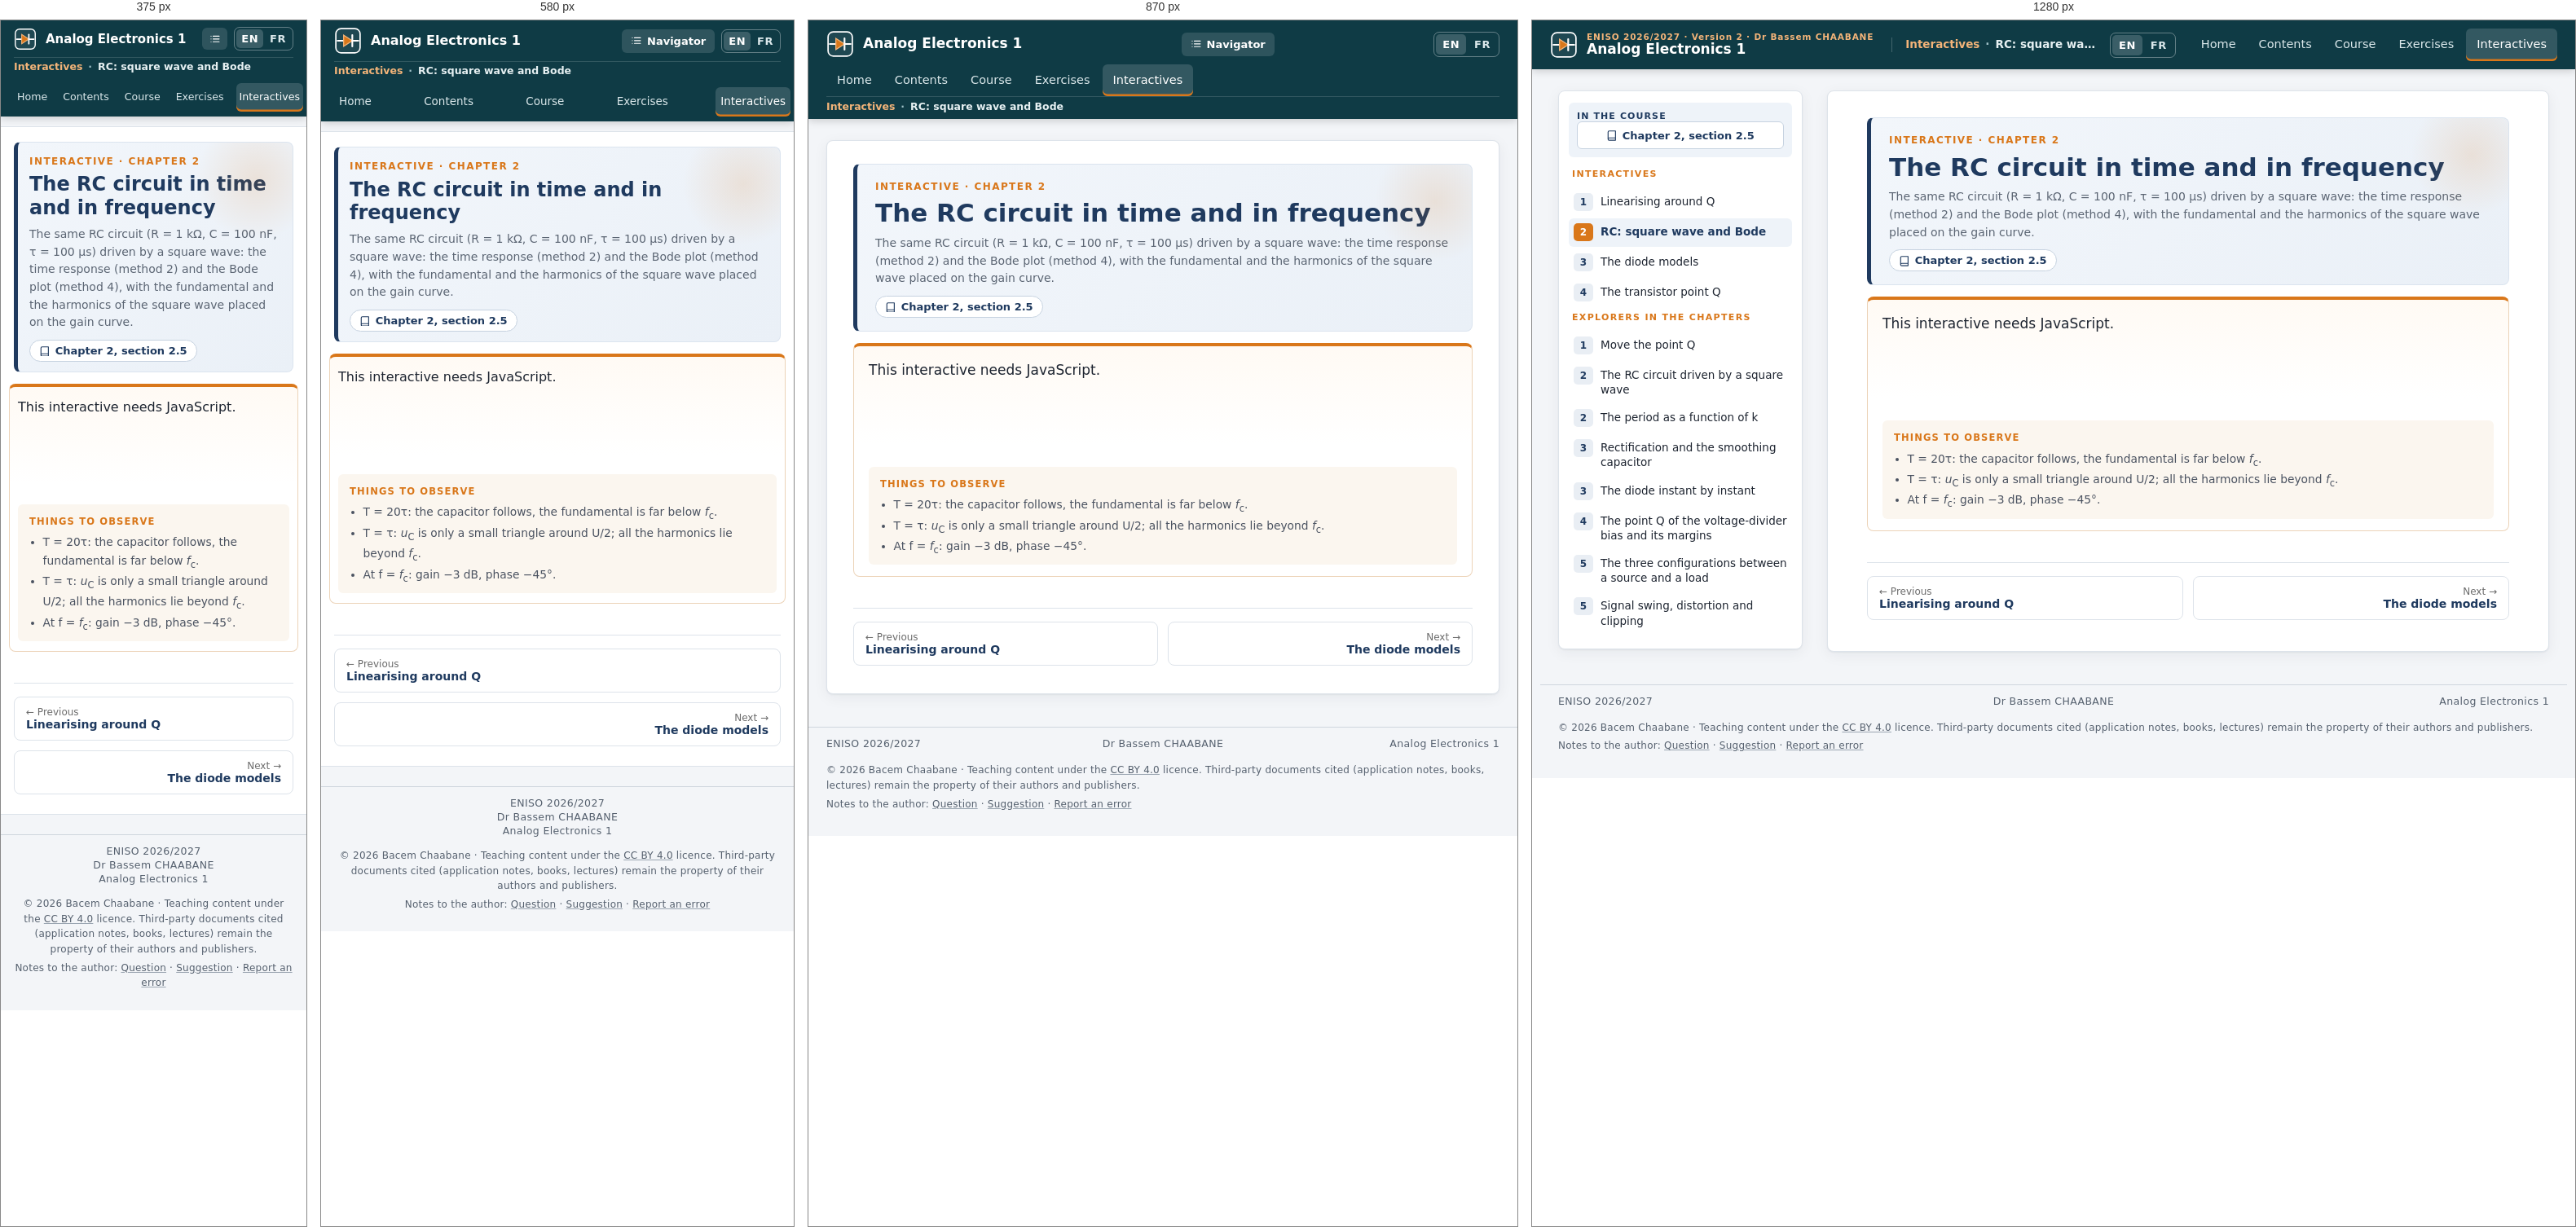
Rendered at 375 px, 580 px, 870 px and 1280 px, left to right.

<!-- file: ix-rc-bode.html -->
<!doctype html>
<html lang="en"><head><meta charset="utf-8"><meta name="viewport" content="width=device-width, initial-scale=1">
<title>RC: square wave and Bode · Analog Electronics 1</title>
<meta name="description" content=""><meta name="author" content="Dr Bassem CHAABANE">
<link rel="icon" href="assets/favicon.svg" type="image/svg+xml">
<link rel="stylesheet" href="assets/site.css"><link rel="stylesheet" href="assets/ea1.css">
<link rel="alternate" hreflang="fr" href="../ix-rc-bode.html"><link rel="alternate" hreflang="en" href="ix-rc-bode.html"></head><body class="has-side ixpage">
<div class="readbar" id="readbar"></div>
<header class="top"><a class="brand" href="index.html"><span class="brand-mark" aria-hidden="true"><svg viewBox="0 0 32 32"><rect class="bp" x="2" y="2" width="28" height="28" rx="6"/><path class="w" d="M4 16h7M21 16h7"/><path class="d" d="M11 9.5v13l10-6.5z"/><path class="w" d="M21 9.5v13"/></svg></span><span class="brand-txt"><span class="brand-k">ENISO 2026/2027 · Version 2 · Dr Bassem CHAABANE</span><span class="brand-t">Analog Electronics 1</span></span></a>
<button class="menu" aria-label="Open the navigator" id="menu"><svg viewBox="0 0 24 24" class="ico" aria-hidden="true"><path d="M8 6h13M8 12h13M8 18h13M3.5 6h.01M3.5 12h.01M3.5 18h.01"/></svg><span>Navigator</span></button><div class="crumb" aria-label="You are here"><span class="crumb-k">Interactives</span><span class="crumb-sep">·</span><span class="crumb-t">RC: square wave and Bode</span></div><div class="lang" role="group" aria-label="Langue / Language"><span class="lang-on" aria-current="true">EN</span><a class="lang-alt" href="../ix-rc-bode.html" hreflang="fr" lang="fr" title="Version française de cette page">FR</a></div><nav class="nav" aria-label="Main menu"><a href="index.html">Home</a><a href="sommaire.html">Contents</a><a href="ch0.html">Course</a><a href="exercices.html">Exercises</a><a href="interactifs.html" class="on" aria-current="page">Interactives</a></nav></header>
<div class="wrap with-side"><aside class="side" id="side" aria-label="Navigator"><div class="side-in"><button class="side-close" aria-label="Close the navigator">×</button><div class="side-cur"><div class="side-k"><span>IN THE COURSE</span></div><div class="side-btns"><a class="sb wide" href="ch2.html#try-rc-bode"><svg viewBox="0 0 24 24" class="ico" aria-hidden="true"><path d="M4 5.5A2.5 2.5 0 0 1 6.5 3H20v15H6.5A2.5 2.5 0 0 0 4 20.5zM4 20.5A2.5 2.5 0 0 0 6.5 23H20v-5"/></svg> Chapter 2, section 2.5</a></div></div><div class="side-h">Interactives</div><ol class="chaps"><li class="nc"><a class="nc-a solo" href="ix-linearisation.html"><span class="badge">1</span><span class="nc-t">Linearising around Q</span></a></li><li class="nc on"><a class="nc-a solo" href="ix-rc-bode.html"><span class="badge">2</span><span class="nc-t">RC: square wave and Bode</span></a></li><li class="nc"><a class="nc-a solo" href="ix-diode-modeles.html"><span class="badge">3</span><span class="nc-t">The diode models</span></a></li><li class="nc"><a class="nc-a solo" href="ix-bjt-q.html"><span class="badge">4</span><span class="nc-t">The transistor point Q</span></a></li></ol><div class="side-h">Explorers in the chapters</div><ol class="chaps"><li class="nc"><a class="nc-a solo" href="ch1.html#explorer"><span class="badge">1</span><span class="nc-t">Move the point Q</span></a></li><li class="nc"><a class="nc-a solo" href="ch2.html#explorer"><span class="badge">2</span><span class="nc-t">The RC circuit driven by a square wave</span></a></li><li class="nc"><a class="nc-a solo" href="ch2.html#explorer2"><span class="badge">2</span><span class="nc-t">The period as a function of k</span></a></li><li class="nc"><a class="nc-a solo" href="ch3.html#explorer"><span class="badge">3</span><span class="nc-t">Rectification and the smoothing capacitor</span></a></li><li class="nc"><a class="nc-a solo" href="ch3.html#xc"><span class="badge">3</span><span class="nc-t">The diode instant by instant</span></a></li><li class="nc"><a class="nc-a solo" href="ch4.html#xa"><span class="badge">4</span><span class="nc-t">The point Q of the voltage-divider bias and its margins</span></a></li><li class="nc"><a class="nc-a solo" href="ch5.html#explorer"><span class="badge">5</span><span class="nc-t">The three configurations between a source and a load</span></a></li><li class="nc"><a class="nc-a solo" href="ch5.html#xb"><span class="badge">5</span><span class="nc-t">Signal swing, distortion and clipping</span></a></li></ol></div></aside><div class="side-veil" id="veil"></div><main class="main" id="main"><header class="chap-head"><div class="chap-k">INTERACTIVE · CHAPTER 2</div><h1>The RC circuit in time and in frequency</h1><p class="chap-kw">The same RC circuit (R = 1 kΩ, C = 100 nF, τ = 100 µs) driven by a square wave: the time response (method 2) and the Bode plot (method 4), with the fundamental and the harmonics of the square wave placed on the gain curve.</p><p class="chap-links"><a class="chip" href="ch2.html#try-rc-bode"><svg viewBox="0 0 24 24" class="ico" aria-hidden="true"><path d="M4 5.5A2.5 2.5 0 0 1 6.5 3H20v15H6.5A2.5 2.5 0 0 0 4 20.5zM4 20.5A2.5 2.5 0 0 0 6.5 23H20v-5"/></svg> Chapter 2, section 2.5</a></p></header><section class="tryit full"><div class="ix" data-ix="rc-bode"><noscript>This interactive needs JavaScript.</noscript></div><div class="tryit-tries"><span>Things to observe</span><ul><li>T = 20τ: the capacitor follows, the fundamental is far below <i>f</i><sub>c</sub>.</li><li>T = τ: <i>u</i><sub>C</sub> is only a small triangle around U/2; all the harmonics lie beyond <i>f</i><sub>c</sub>.</li><li>At f = <i>f</i><sub>c</sub>: gain −3 dB, phase −45°.</li></ul></div></section><nav class="pn" aria-label="Previous and next page"><a class="prev" href="ix-linearisation.html"><small>← Previous</small>Linearising around Q</a><a class="next" href="ix-diode-modeles.html"><small>Next →</small>The diode models</a></nav></main></div>
<footer class="foot"><span>ENISO 2026/2027</span><span>Dr Bassem CHAABANE</span><span>Analog Electronics 1</span></footer>
<div class="foot-more" lang="en">
<p>© 2026 Bacem Chaabane · Teaching content under the <a href="https://creativecommons.org/licenses/by/4.0/" rel="license">CC BY 4.0</a> licence. Third-party documents cited (application notes, books, lectures) remain the property of their authors and publishers.</p>
<p>Notes to the author: <a href="mailto:bacem.chaabane@eniso.u-sousse.tn?subject=%5BAnalog%20Electronics%201%5D%20Question%20%E2%80%93%20RC%3A%20square%20wave%20and%20Bode&amp;body=Page%3A%20RC%3A%20square%20wave%20and%20Bode%0D%0ASection%2C%20equation%2C%20figure%20or%20exercise%3A%0D%0A%0D%0AMy%20question%3A%0D%0A%0D%0A">Question</a> · <a href="mailto:bacem.chaabane@eniso.u-sousse.tn?subject=%5BAnalog%20Electronics%201%5D%20Suggestion%20%E2%80%93%20RC%3A%20square%20wave%20and%20Bode&amp;body=Page%3A%20RC%3A%20square%20wave%20and%20Bode%0D%0ASection%20concerned%3A%0D%0A%0D%0AMy%20suggestion%3A%0D%0A%0D%0A">Suggestion</a> · <a href="mailto:bacem.chaabane@eniso.u-sousse.tn?subject=%5BAnalog%20Electronics%201%5D%20Error%20report%20%E2%80%93%20RC%3A%20square%20wave%20and%20Bode&amp;body=Page%3A%20RC%3A%20square%20wave%20and%20Bode%0D%0ASection%2C%20equation%2C%20figure%20or%20exercise%3A%0D%0A%0D%0ADescription%20of%20the%20error%3A%0D%0A%0D%0AProposed%20correction%20%28optional%29%3A%0D%0A%0D%0A">Report an error</a>
</p>
</div>
<script src="assets/site.js"></script><script src="assets/ix/kit.js"></script><script src="assets/ix/rc-bode.js"></script><script>
(function(){
  var imgs=[].slice.call(document.querySelectorAll('figure .paper img'));
  if(!imgs.length) return;
  var dlg=document.createElement('div'); dlg.className='zoom'; dlg.hidden=true;
  dlg.setAttribute('role','dialog'); dlg.setAttribute('aria-modal','true'); dlg.setAttribute('aria-label','Enlarged figure');
  dlg.innerHTML='<div class="zoom-bar"><b class="zoom-t"></b><span class="zoom-g">'
    +'<button type="button" data-z="-1" aria-label="Zoom out">−</button><button type="button" data-z="0">Fit</button>'
    +'<button type="button" data-z="1" aria-label="Zoom in">+</button></span>'
    +'<a class="zoom-o" target="_blank" rel="noopener">Open the image alone</a>'
    +'<button type="button" class="zoom-x" aria-label="Close">✕</button></div>'
    +'<div class="zoom-sc"><div class="zoom-pp"><img alt=""></div></div><div class="zoom-c"></div>';
  document.body.appendChild(dlg);
  var im=dlg.querySelector('img'), sc=dlg.querySelector('.zoom-sc'), cap=dlg.querySelector('.zoom-c'),
      ttl=dlg.querySelector('.zoom-t'), op=dlg.querySelector('.zoom-o'), bx=dlg.querySelector('.zoom-x');
  var w0=1, h0=1, k=1, fit=1, back=null;
  function size(){ im.style.width=Math.round(w0*k)+'px'; im.style.height=Math.round(h0*k)+'px'; }
  function setFit(){ var w=sc.clientWidth-56, h=sc.clientHeight-56; fit=Math.max(0.5,Math.min(4,w/w0,h/h0)); k=fit; size(); }
  function open(img){
    back=document.activeElement;
    w0=+img.getAttribute('width')||img.naturalWidth||400; h0=+img.getAttribute('height')||img.naturalHeight||300;
    im.src=img.currentSrc||img.src; im.alt=img.alt; op.href=im.src;
    var fig=img.closest('figure'), fc=fig&&fig.querySelector('figcaption'), sub=img.closest('.sch');
    var sl=sub&&sub.querySelector('.sl');
    cap.innerHTML=(sl?sl.innerHTML+' ':'')+(fc?fc.innerHTML:'');
    var b=fc&&fc.querySelector('b'); ttl.textContent=b?b.textContent.replace(/[.\s]+$/,''):'Figure';
    dlg.hidden=false; document.body.classList.add('zoomed'); setFit(); sc.scrollTop=0; sc.scrollLeft=0; bx.focus();
  }
  function close(){ dlg.hidden=true; document.body.classList.remove('zoomed'); im.removeAttribute('src'); if(back&&back.focus) back.focus(); }
  imgs.forEach(function(img){
    var p=img.closest('.paper'); p.classList.add('zoomable');
    var btn=document.createElement('button'); btn.type='button'; btn.className='zbtn'; btn.innerHTML='<span aria-hidden="true">⤢</span> Enlarge';
    btn.setAttribute('aria-label','Enlarge the figure'); p.parentNode.insertBefore(btn,p.nextSibling);   // sous le cadre : ne recouvre jamais le dessin
    btn.addEventListener('click',function(){open(img);}); img.addEventListener('click',function(){open(img);});
  });
  dlg.querySelector('.zoom-g').addEventListener('click',function(e){var z=e.target.closest('button'); if(!z) return;
    var d=+z.dataset.z; if(d===0) setFit(); else {k=Math.max(0.5,Math.min(10,k*(d>0?1.4:1/1.4))); size();}});
  bx.addEventListener('click',close);
  sc.addEventListener('click',function(e){if(e.target===sc) close();});
  document.addEventListener('keydown',function(e){ if(dlg.hidden) return;
    if(e.key==='Escape'){e.preventDefault(); close();}
    else if(e.key==='+'||e.key==='='){k=Math.min(10,k*1.4); size();} else if(e.key==='-'){k=Math.max(0.5,k/1.4); size();}
    else if(e.key==='Tab'){var f=[].slice.call(dlg.querySelectorAll('button,a[href]')); var i=f.indexOf(document.activeElement);
      if(e.shiftKey&&i<=0){e.preventDefault(); f[f.length-1].focus();} else if(!e.shiftKey&&i===f.length-1){e.preventDefault(); f[0].focus();}}});
  window.addEventListener('resize',function(){ if(!dlg.hidden&&Math.abs(k-fit)<1e-6) setFit(); });
})();
</script><script>
(function(){
  function fit(){[].forEach.call(document.querySelectorAll('.course span.math.inline'),function(s){
    s.classList.remove('long'); var c=s.closest('p,li,td,div'); if(!c) return;
    if(s.getBoundingClientRect().width>c.getBoundingClientRect().width) s.classList.add('long');});}
  fit(); window.addEventListener('load',fit); window.addEventListener('resize',fit);
})();
</script>
<script data-goatcounter="https://bcha-courses.goatcounter.com/count" async src="https://gc.zgo.at/count.js"></script>
</body></html>

/* @media block from assets/site.css */
@media (max-width:1100px){:root{--sideW:270px}.main{padding:28px 32px 34px}.hero{margin:-28px -32px 10px}}

/* @media block from assets/site.css */
@media (max-width:980px){
  .wrap.with-side{display:block}
  .side{position:fixed;top:0;bottom:0;left:0;width:min(340px,86vw);max-height:none;z-index:50;transform:translateX(-105%);transition:transform .22s ease}
  .side-in{height:100%;max-height:none;border-radius:0;border:0;padding-top:10px}
  .side.open{transform:none}
  .side-veil{display:block;position:fixed;inset:0;background:rgba(10,20,30,.4);z-index:45;opacity:0;pointer-events:none;transition:opacity .2s}
  .side.open+.side-veil{opacity:1;pointer-events:auto}
  .side-close{display:block;margin-left:auto;font-size:24px;line-height:1;border:0;background:none;cursor:pointer;color:var(--navy);padding:2px 6px}
  .menu{display:inline-flex}
  .brand-k{display:none}
}

/* @media block from assets/site.css */
@media (max-width:760px){
  :root{--topH:auto}
  body{font-size:16px}
  .top{flex-wrap:wrap;height:auto;gap:8px;padding:8px 16px 0}
  .brand-t{font-size:16px}
  .menu{margin-left:auto}
  .nav{margin-left:-6px;order:3;width:calc(100% + 12px);overflow-x:auto;padding-bottom:6px;scrollbar-width:none}
  .nav a{padding:7px 10px;font-size:14px}
  html{scroll-padding-top:110px}
  .wrap{padding:12px 0 24px}
  .main{padding:18px 16px 24px;border-left:0;border-right:0;border-radius:0;box-shadow:none}
  .hero{grid-template-columns:1fr;margin:-18px -16px 10px;padding:22px 16px;border-radius:0}
  .hero .cover{max-width:170px}
  .hero h1{font-size:28px}
  .chap-head{padding:16px 14px 12px}
  .chap-head h1{font-size:24px}
  .facts{grid-template-columns:1fr 1fr}
  .foot{grid-template-columns:1fr;text-align:center;gap:2px;padding:12px 16px 20px}
  .foot span:nth-child(3){text-align:center}
  .tryit{padding:12px 10px;margin-left:-6px;margin-right:-6px}
  .sets,.tiles{grid-template-columns:1fr}
  .tier{float:none;display:inline-block;margin-left:4px}
  .toc.wide{columns:1;margin-left:0}
  .pn{grid-template-columns:1fr}
}

/* @media block from assets/site.css */
@media (max-width:760px){
  .top{flex-wrap:wrap}
  .nav{display:flex;justify-content:space-between;overflow:visible}
  .nav a{padding:7px 6px;font-size:13.5px}
}

/* @media block from assets/site.css */
@media (max-width:440px){
  .brand-t{font-size:15px}.brand-mark svg{width:28px;height:28px}
  .menu span{display:none}.menu{padding:7px 9px}
  .nav a{font-size:12.6px;padding:7px 4px}
}

/* @media block from assets/site.css */
@media (max-width:1180px) and (min-width:761px){
  :root{--topH:86px}
  .top{flex-wrap:wrap;align-content:center;row-gap:0;padding-top:4px}
  .top .brand{height:50px}
  .crumb{order:3;flex:1 1 100%;margin:0 0 0 0;padding:4px 0 6px;border-left:0;border-top:1px solid rgba(255,255,255,.14);font-size:12.5px}
}

/* @media block from assets/site.css */
@media (max-width:760px){
  .crumb{order:3;flex:1 1 100%;margin:0;padding:3px 0 4px;border-left:0;border-top:1px solid rgba(255,255,255,.14);font-size:12.5px}
  .nav{order:4}
}

/* @media block from assets/site.css */
@media (max-width:980px) and (min-width:761px){
  :root{--topH:auto}
  html{scroll-padding-top:130px}
  .top{height:auto;min-height:86px}
  .menu{margin-left:auto}
  .top .nav{margin-left:auto}
}

/* @media block from assets/ea1.css */
@media (max-width:720px){
.widget{padding:8px}
}

/* @media block from assets/ea1.css */
@media (max-width:720px){
.w-read span{white-space:normal}
}

/* @media block from assets/ea1.css */
@media (max-width:720px){
.lab{padding:12px 10px}
.ctrls{padding:8px}
.val{min-width:0;flex-basis:45%}
}

/* @media block from assets/ea1.css */
@media (max-width:760px){.top .brand{min-width:0;flex:1 1 0}.top .brand-txt{min-width:0}.top .brand-t{white-space:normal;line-height:1.2}.top .lang>span,.top .lang>a{padding:5px 6px}}

/* @media block from assets/ea1.css */
@media (max-width:720px){.foot-more{margin-top:-10px;padding:0 16px 20px;text-align:center}.foot-more .fb-msg{margin-left:auto;margin-right:auto}}